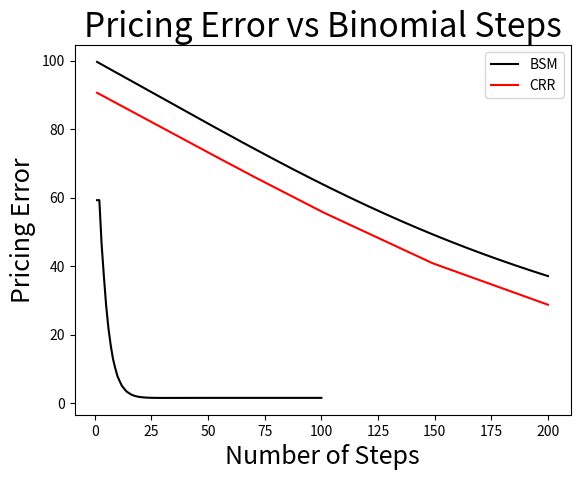

Write Python code to recreate this figure.
# -*- coding: utf-8 -*-
"""
Spyder Editor

This is a temporary script file.
"""
import math as mat
import numpy as np
from scipy.stats import norm
import matplotlib.pyplot as plt
from mpl_toolkits import mplot3d


def CRR(call_put, n, S, K, r, vol,  t):
    delT = t / n
    R = mat.exp(r*delT)
    u = mat.exp(vol*delT)
    d = 1/u
    p = (R-d)/(u-d) 
    q = 1-p  
        
    if R > u or R < d:
        print("Error: Risk-free-rate and associated u&d values do not satisfy the following: d<r<u")
        return  
    
    C = 0      
        
    for j in range(0, n):
        i = n-j
        fact_term = mat.factorial(n)/(mat.factorial(j)*mat.factorial(i))
        x = fact_term*(p**j)*(q**i)*max(0,(u**j)*(d**i)*S-K)
        C += x
        
    if call_put == "call":
        opt_price = C/R**n
    elif call_put == "put":
        opt_price = C/R**n - S - K/R
        
    return opt_price

def BSM(call_put, S, K, rfr, vol, t):
    d_one = (mat.log(S/K)+(rfr+vol**2/2)*t)/(vol*mat.sqrt(t))
    d_two = d_one - vol*mat.sqrt(t)
    
    if call_put == "call":
        opt_price = S*norm.cdf(d_one) - K*mat.exp(-rfr*t)*norm.cdf(d_two)
    elif call_put == "put":
        opt_price = K*mat.exp(-rfr*t)*norm.cdf(-d_two) - S*norm.cdf(-d_one)
    
    return opt_price

def Price_Error(call_put, S, K, rfr, vol, t, n):
    
    error = abs(BSM(call_put, S, K, rfr, vol, t)-CRR(call_put, int(n), S, K, rfr, vol,  t))
    
    return error

#Plotting BSM v CRR v Strike Prices
strikes = np.linspace(1,200,200)
bsm_prices = [BSM("call",100,x,0.1,0.2,10) for x in strikes]
crr_prices = [CRR("call",10,100,x,0.1,0.2,10) for x in strikes]

plt.title("Option Prices: CRR vs BSM", fontsize=24) 
plt.xlabel("Strike Prices", fontsize=18) 
plt.ylabel("Option Value", fontsize=18)

plt.plot(strikes, bsm_prices, 'k-') 
plt.plot(strikes, crr_prices, 'r-')
plt.plot()
plt.legend(["BSM", "CRR"])
plt.show() 

#Plotting Pricing Error
steps = np.linspace(1,100,100)
error = [Price_Error("call",100, 115, 0.1, 0.2, 10, n) for n in steps]

plt.title("Pricing Error vs Binomial Steps", fontsize=24) 
plt.xlabel("Number of Steps", fontsize=18) 
plt.ylabel("Pricing Error", fontsize=18)

plt.plot(steps, error, 'k-')
plt.show() 